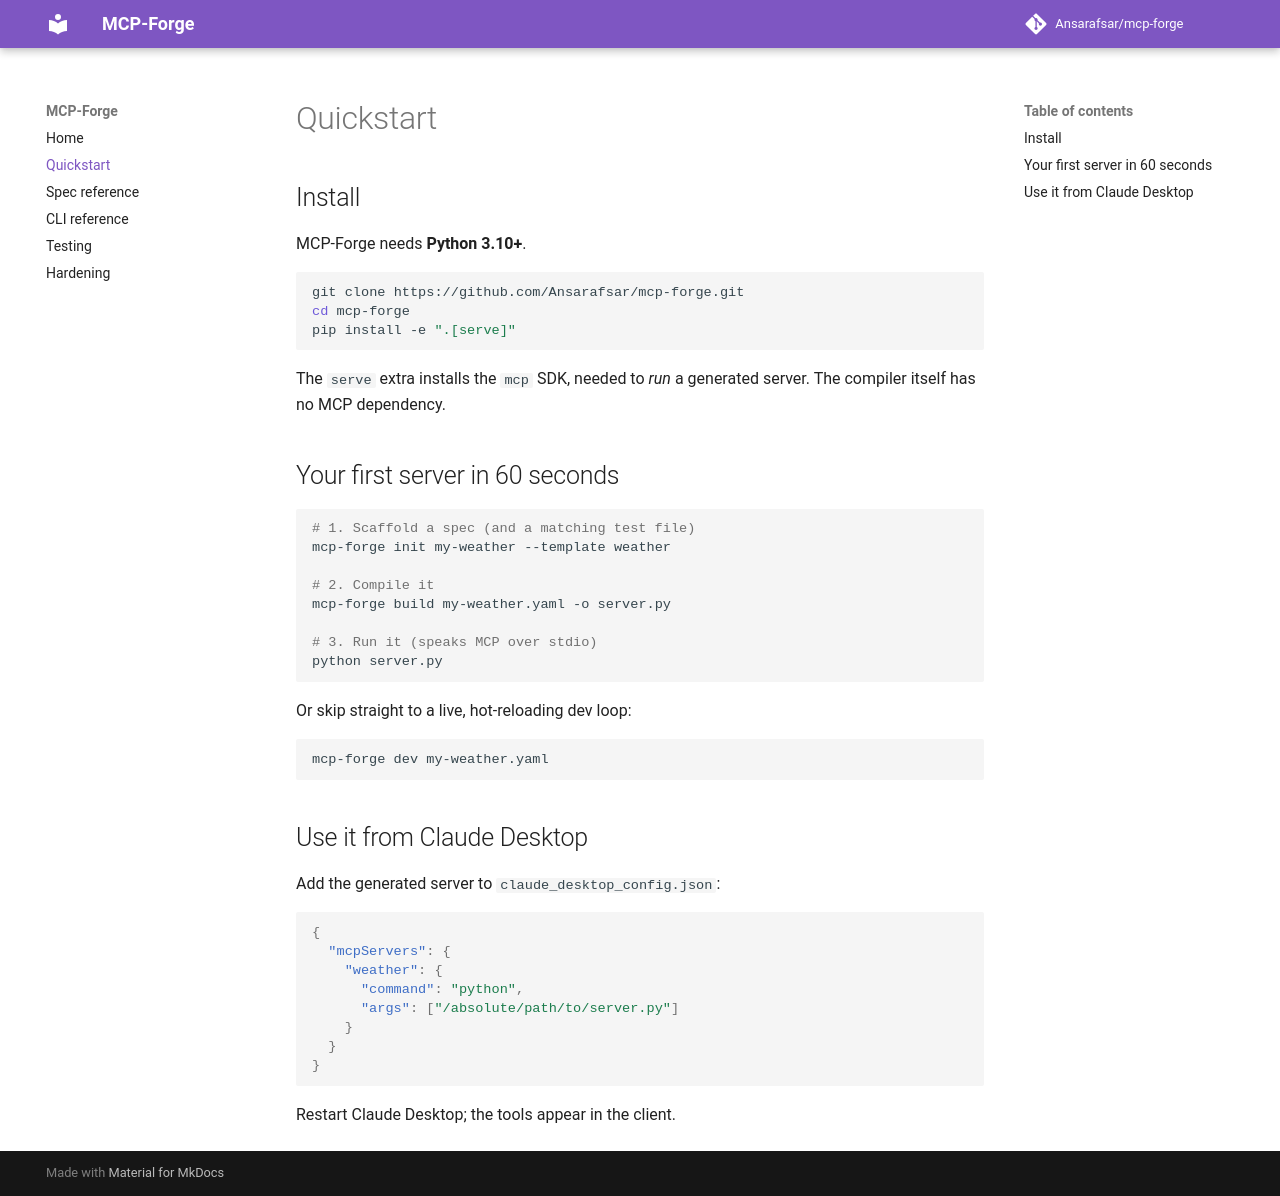

repository: Ansarafsar/mcp-forge · page: quickstart/index.html · generator: mkdocs

# Quickstart

## Install

MCP-Forge needs **Python 3.10+**.

```bash
git clone https://github.com/Ansarafsar/mcp-forge.git
cd mcp-forge
pip install -e ".[serve]"
```

The `serve` extra installs the `mcp` SDK, needed to *run* a generated server. The
compiler itself has no MCP dependency.

## Your first server in 60 seconds

```bash
# 1. Scaffold a spec (and a matching test file)
mcp-forge init my-weather --template weather

# 2. Compile it
mcp-forge build my-weather.yaml -o server.py

# 3. Run it (speaks MCP over stdio)
python server.py
```

Or skip straight to a live, hot-reloading dev loop:

```bash
mcp-forge dev my-weather.yaml
```

## Use it from Claude Desktop

Add the generated server to `claude_desktop_config.json`:

```json
{
  "mcpServers": {
    "weather": {
      "command": "python",
      "args": ["/absolute/path/to/server.py"]
    }
  }
}
```

Restart Claude Desktop; the tools appear in the client.
